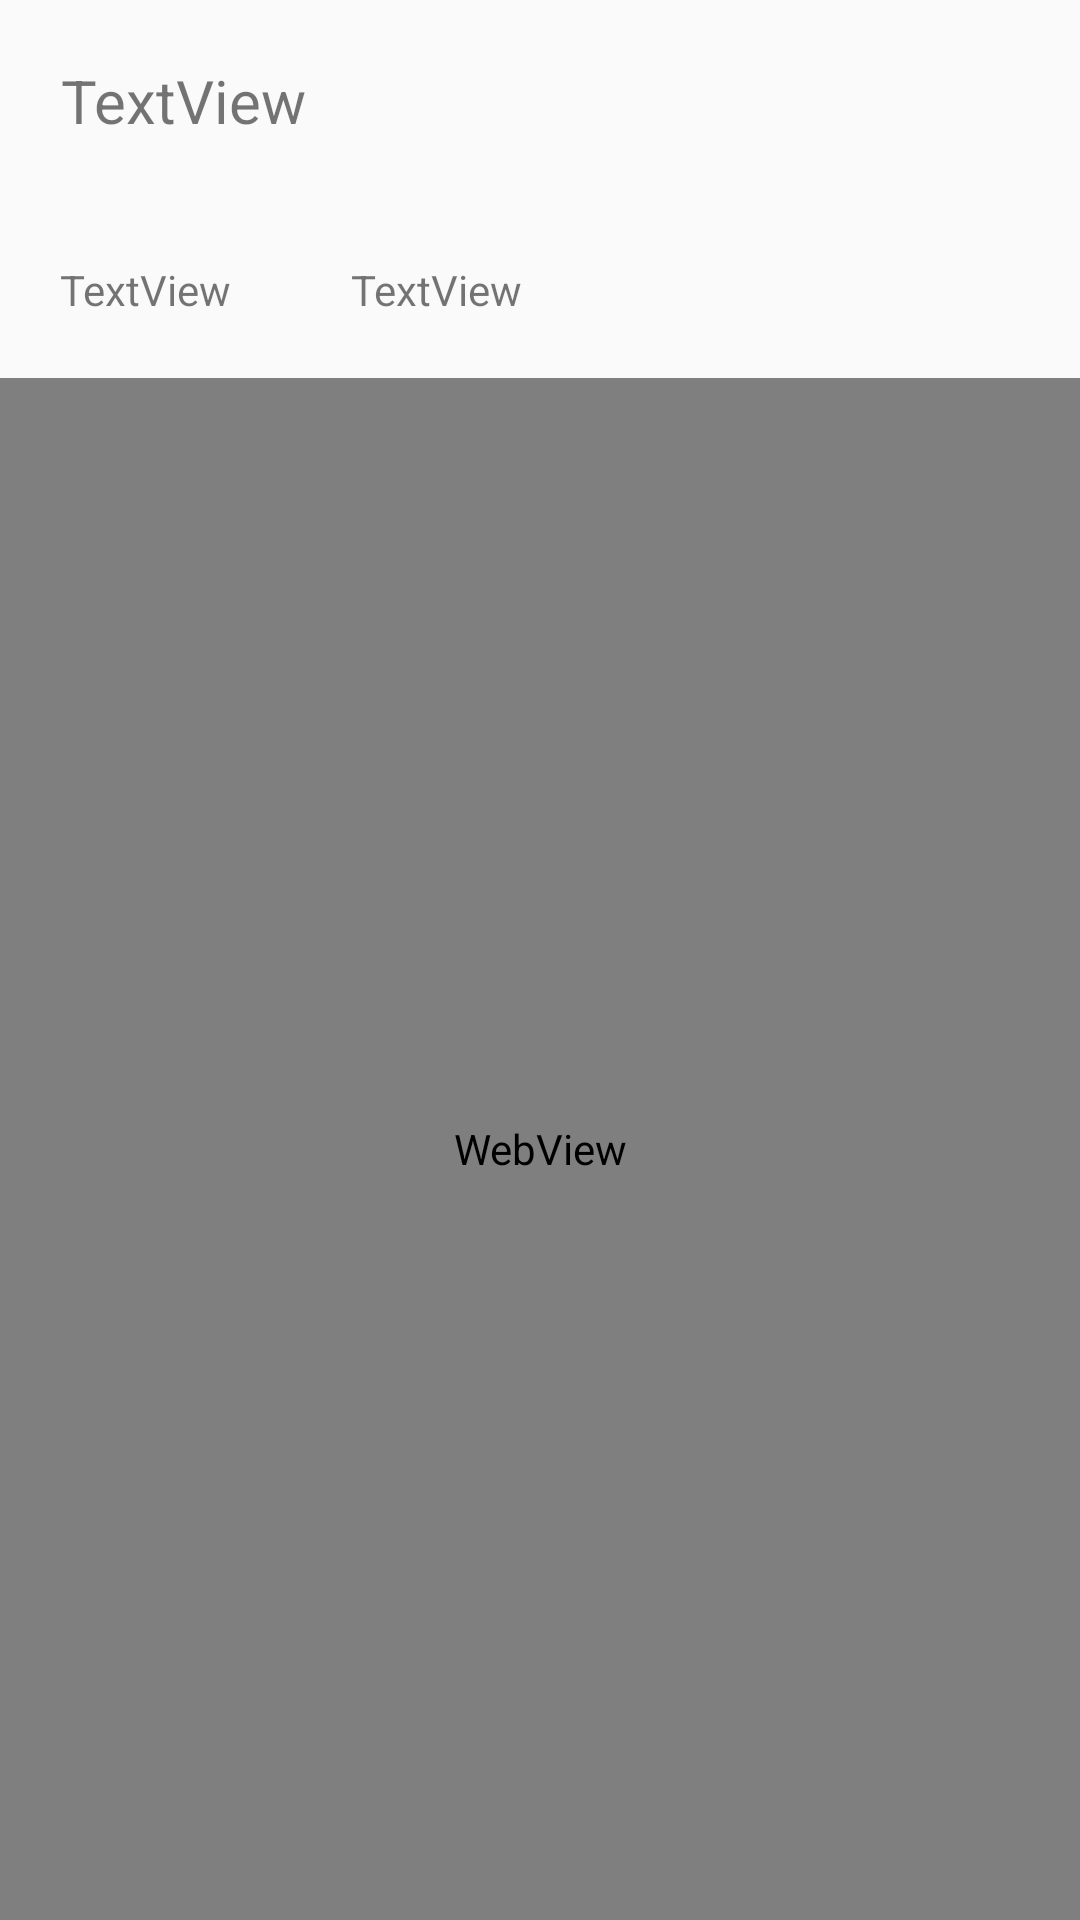

The Android layout XML behind this screen, and the referenced resources:
<!-- AndroidManifest.xml: application theme AppTheme.NoActionBar -->
<!-- res/layout/activity_display_info.xml -->
<?xml version="1.0" encoding="utf-8"?>
<androidx.appcompat.widget.LinearLayoutCompat xmlns:android="http://schemas.android.com/apk/res/android"
    xmlns:app="http://schemas.android.com/apk/res-auto"
    xmlns:tools="http://schemas.android.com/tools"
    android:layout_width="match_parent"
    android:layout_height="match_parent"
    tools:context=".DisplayInfo"
    android:orientation="vertical">

    <TextView
        android:id="@+id/titre"
        android:layout_width="wrap_content"
        android:layout_height="wrap_content"
        android:gravity="center"
        android:text="TextView"
        android:textSize="20sp"
        android:layout_margin="20dp"/>
<androidx.appcompat.widget.LinearLayoutCompat
    android:layout_width="wrap_content"
    android:layout_height="wrap_content"
    android:orientation="horizontal">
    <TextView
        android:id="@+id/date"
        android:layout_width="wrap_content"
        android:layout_height="18dp"
        android:text="TextView"
        android:layout_margin="20dp"
 />
    <TextView
    android:id="@+id/auteur"
    android:layout_width="wrap_content"
    android:layout_height="wrap_content"
    android:text="TextView"
android:layout_margin="20dp" />
</androidx.appcompat.widget.LinearLayoutCompat>



    <WebView
        android:id="@+id/webview"
        android:layout_width="fill_parent"
        android:layout_height="fill_parent"
        android:layerType="hardware"
       />


</androidx.appcompat.widget.LinearLayoutCompat>
<!-- resources referenced by this layout -->
<resources>
  <style name="AppTheme.NoActionBar" parent="Theme.AppCompat.Light.NoActionBar">
          
  
          <item name="colorPrimary">@color/colorPrimary</item>
          <item name="colorPrimaryDark">@color/colorPrimaryDark</item>
          <item name="colorAccent">@color/colorAccent</item>
      </style>
  <color name="colorPrimary">#77c987</color>
  <color name="colorPrimaryDark">#023b13</color>
  <color name="colorAccent">#0de0a8</color>
</resources>
